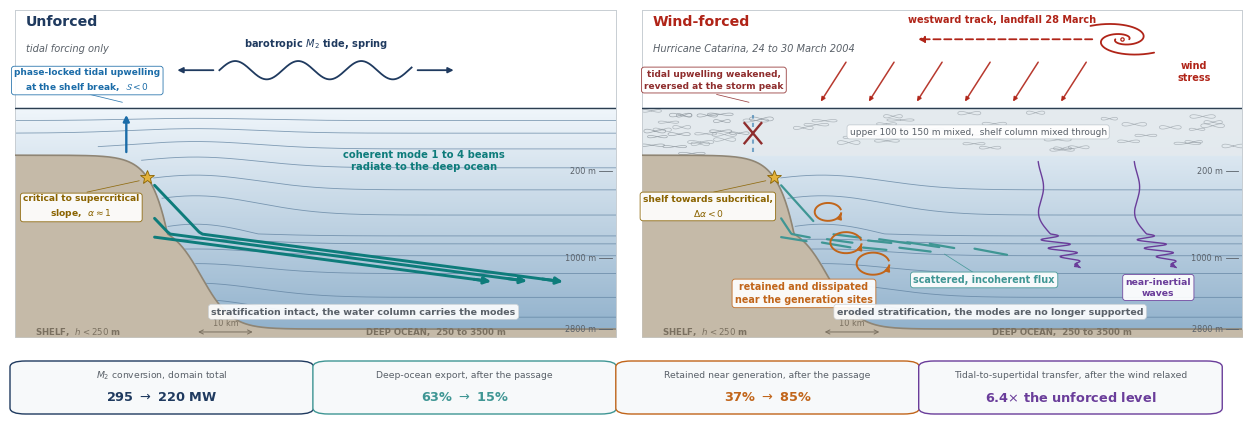

This figure's Python source:
"""
Graphical abstract for

  Reorganisation of internal tide energetics by Hurricane Catarina
  over the critical slope of the South Brazil Bight
  Dialectaquiz, Mazzini and Dottori

Two cross-margin schematics, unforced and wind-forced, drawn on identical
geometry, so every difference between the panels is a result of the paper.
The depth axis is stretched over the upper 400 m, where the storm mixing
acts, and compressed below, so the shelf, the slope and the basin all stay
legible in one frame. The four headline numbers sit in the footer strip.

Figure proportion 13 x 5.6 in at 400 dpi, 5200 x 2240 px, above the Elsevier
graphical abstract minimum of 1328 x 531 px.

Outputs graphical_abstract.png and graphical_abstract.pdf.
"""

import numpy as np
import matplotlib
matplotlib.use("Agg")
import matplotlib.pyplot as plt
from matplotlib.colors import LinearSegmentedColormap
from matplotlib.patches import FancyArrowPatch, FancyBboxPatch

# ----------------------------------------------------------------- palette
C_SURF = "#f0f6fb"      # near-surface water
C_DEEP = "#8fb0cb"      # deep water
C_BED = "#c5baa8"       # sea bed
C_BEDE = "#8f8574"      # sea bed edge
C_ISO = "#5d7f9e"       # density surfaces
C_BT = "#1f3a5f"        # barotropic tide
C_BEAM = "#0e7c7b"      # coherent baroclinic beams
C_FRAG = "#3f9694"      # scattered baroclinic flux
C_STORM = "#b02418"     # hurricane, wind stress
C_NIW = "#6a3d9a"       # near-inertial waves
C_DISS = "#c1651a"      # local retention, downscale transfer
C_CRIT = "#8a6300"      # criticality
C_UPW = "#1b6ca8"       # tidal upwelling
C_MIX = "#e4eaee"       # mixed, unstratified water
C_TXT = "#141414"
C_MUTE = "#5a6169"

plt.rcParams.update({
	"font.family": "DejaVu Sans",
	"font.size": 7.4,
	"text.color": C_TXT,
	"axes.linewidth": 0.7,
	"pdf.fonttype": 42,
	"ps.fonttype": 42,
})

# ---------------------------------------------------------------- geometry
XMAX = 100.0            # km across the margin
AIR = 430.0             # plot units above the sea surface
WATER = 1000.0          # plot units, surface to the deepest bed
ZBREAK, FBREAK = 400.0, 0.55    # stretch the top 400 m over 55% of the panel
HMAX = 3000.0
XSB, HSHELF, HDEEP = 22.0, 150.0, 2800.0
RAY = -20.0             # metres of descent per kilometre, M2 characteristic


def T(z):
	"""Real depth in metres to plot units, piecewise linear."""
	d = -np.asarray(z, dtype=float)
	shallow = -(d / ZBREAK) * FBREAK
	deep = -(FBREAK + (1.0 - FBREAK) * (d - ZBREAK) / (HMAX - ZBREAK))
	return np.where(d <= ZBREAK, shallow, deep) * WATER


def bed(x):
	return -(HSHELF + (HDEEP - HSHELF) * 0.5 * (1.0 + np.tanh((x - 31.0) / 5.0)))


# ------------------------------------------------------------- primitives
def water_gradient(ax):
	grad = np.linspace(0, 1, 512).reshape(-1, 1)
	cmap = LinearSegmentedColormap.from_list("sea", [C_DEEP, C_SURF])
	ax.imshow(grad, extent=[0, XMAX, -WATER, 0], aspect="auto", cmap=cmap,
			  origin="lower", zorder=0, interpolation="bilinear")


def draw_bed(ax):
	x = np.linspace(0, XMAX, 800)
	ax.fill_between(x, T(bed(x)), -WATER, color=C_BED, zorder=3, lw=0)
	ax.plot(x, T(bed(x)), color=C_BEDE, lw=1.2, zorder=3.1)


def isopycnals(ax, levels, x0=0.0, alpha=0.75, lw=0.6):
	x = np.linspace(x0, XMAX, 500)
	for z0 in levels:
		z = z0 - 0.18 * z0 * np.exp(-((x - 30.0) / 15.0) ** 2)
		z = np.where(z > bed(x) + 30, z, np.nan)
		ax.plot(x, T(z), color=C_ISO, lw=lw, alpha=alpha, zorder=2)


def turbulence(ax, x0, x1, ytop, ybot, n=30, seed=0, color="#8b949b", alpha=0.6):
	rng = np.random.default_rng(seed)
	t = np.linspace(0, 2 * np.pi, 60)
	for _ in range(n):
		cx, cy = rng.uniform(x0, x1), rng.uniform(ybot, ytop)
		w, h = rng.uniform(1.3, 2.4), rng.uniform(9, 17)
		ax.plot(cx + w * np.sin(t), cy + h * np.sin(t) * np.cos(t),
				color=color, lw=0.5, alpha=alpha, zorder=2.4)


def arrow(ax, p0, p1, color, lw=1.5, ls="-", mut=7, alpha=1.0, z=5):
	ax.add_patch(FancyArrowPatch(p0, p1, arrowstyle="-|>", mutation_scale=mut,
								 lw=lw, ls=ls, color=color, alpha=alpha,
								 shrinkA=0, shrinkB=0, zorder=z))


def leader(ax, p0, p1, color):
	ax.annotate("", xy=p1, xytext=p0, zorder=7,
				arrowprops=dict(arrowstyle="-", lw=0.55, color=color, alpha=0.9))


def ray(ax, x0, z0, length, color, lw=2.1, mut=10):
	xs = np.linspace(x0, x0 + length, 120)
	ys = T(z0 + RAY * (xs - x0))
	ax.plot(xs[:-1], ys[:-1], color=color, lw=lw, zorder=5,
			solid_capstyle="round")
	arrow(ax, (xs[-7], ys[-7]), (xs[-1], ys[-1]), color, lw=lw, mut=mut)


def wave_train(ax, x0, z0, z1, dx=7.0, amp=2.2, ncyc=5, color=C_NIW, lw=1.0):
	t = np.linspace(0, 1, 300)
	xs = x0 + dx * t + amp * np.sin(2 * np.pi * ncyc * t) * np.sin(np.pi * t)
	ys = T(z0 + (z1 - z0) * t)
	ax.plot(xs, ys, color=color, lw=lw, zorder=4.5, solid_capstyle="round")
	arrow(ax, (xs[-8], ys[-8]), (xs[-1], ys[-1]), color, lw=lw, mut=7, z=4.5)


def tag(ax, x, y, text, color, ha="center", va="center", fs=6.6,
		weight="bold", alpha=0.92, pad=0.30):
	ax.text(x, y, text, color=color, ha=ha, va=va, fontsize=fs,
			fontweight=weight, zorder=8, linespacing=1.35,
			bbox=dict(boxstyle=f"round,pad={pad}", fc="white", ec=color,
					  lw=0.6, alpha=alpha))


def hurricane(ax, cx, cy, r=3.4, yscale=11.0, color=C_STORM):
	th = np.linspace(0, 1.75 * np.pi, 200)
	rr = r * 0.34 * np.exp(0.34 * th)
	for s in (1, -1):
		ax.plot(cx + s * rr * np.cos(th), cy + s * rr * np.sin(th) * yscale,
				color=color, lw=1.3, zorder=7, solid_capstyle="round")
	ax.plot([cx], [cy], marker="o", ms=2.4, color="white", mec=color,
			mew=0.9, zorder=7.1)


def panel_frame(ax, title, subtitle, tcolor):
	ax.set_xlim(0, XMAX)
	ax.set_ylim(-WATER, AIR)
	ax.set_xticks([])
	ax.set_yticks([])
	for s in ax.spines.values():
		s.set_color("#c8ced3")
	ax.axhline(0, color="#2c3e50", lw=1.0, zorder=4)
	ax.text(1.8, AIR - 22, title, fontsize=10.2, fontweight="bold",
			color=tcolor, va="top", zorder=9)
	ax.text(1.8, AIR - 150, subtitle, fontsize=7.1, color=C_MUTE, va="top",
			zorder=9, style="italic")


def footer(ax, note, note_color=C_MUTE):
	for d, lab in [(200, "200 m"), (1000, "1000 m"), (2800, "2800 m")]:
		y = T(-d)
		ax.plot([97.2, 99.3], [y, y], color=C_MUTE, lw=0.6, zorder=6)
		ax.text(96.7, y, lab, fontsize=5.9, color=C_MUTE, ha="right",
				va="center", zorder=6)
	ax.text(10.5, -978, "SHELF,  $h < 250$ m", fontsize=6.2, color="#7a7060",
			ha="center", va="center", zorder=6, fontweight="bold")
	ax.text(70.0, -978, "DEEP OCEAN,  250 to 3500 m", fontsize=6.2,
			color="#7a7060", ha="center", va="center", zorder=6,
			fontweight="bold")
	ax.annotate("", xy=(30, -978), xytext=(40, -978),
				arrowprops=dict(arrowstyle="<->", lw=0.7, color="#7a7060"))
	ax.text(35, -958, "10 km", fontsize=5.9, color="#7a7060", ha="center",
			va="bottom", zorder=6)
	ax.text(58, -890, note, color=note_color, fontsize=6.8, ha="center",
			va="center", zorder=8, linespacing=1.3, fontweight="bold",
			bbox=dict(boxstyle="round,pad=0.32", fc="white", ec="#c8ced3",
					  lw=0.5, alpha=0.90))


# ================================================================== figure
fig = plt.figure(figsize=(13.0, 5), dpi=400)
fig.patch.set_facecolor("white")
axL = fig.add_axes([0.028, 0.180, 0.462, 0.655])
axR = fig.add_axes([0.510, 0.180, 0.462, 0.655])

# ------------------------------------------------------------- left panel
water_gradient(axL)
isopycnals(axL, [-40, -80, -130, -190, -260, -340, -450, -650, -950,
				 -1400, -2000, -2500])
draw_bed(axL)
panel_frame(axL, "Unforced", "tidal forcing only", C_BT)

xt = np.linspace(34, 66, 300)
axL.plot(xt, 165 + 40 * np.sin(2 * np.pi * (xt - 34) / 10.5), color=C_BT,
		 lw=1.3, zorder=6)
arrow(axL, (67, 165), (73, 165), C_BT, lw=1.3, mut=8, z=6)
arrow(axL, (33, 165), (27, 165), C_BT, lw=1.3, mut=8, z=6)
axL.text(50, 268, "barotropic $M_2$ tide, spring", color=C_BT, fontsize=7.1,
		 ha="center", fontweight="bold", zorder=8)

arrow(axL, (18.5, T(-140)), (18.5, T(-22)), C_UPW, lw=1.7, mut=9, z=6)
leader(axL, (12.0, 62), (18.3, 22), C_UPW)
tag(axL, 12.0, 122, "phase-locked tidal upwelling\nat the shelf break,  "
					"$\\mathcal{S} < 0$", C_UPW, fs=6.5)

axL.plot([XSB], [T(bed(XSB))], marker="*", ms=10, color="#e3b23c",
		 mec=C_CRIT, mew=0.6, zorder=6)
leader(axL, (11.5, -370), (XSB - 0.9, T(bed(XSB)) - 12), C_CRIT)
tag(axL, 11.0, -430, "critical to supercritical\nslope,  $\\alpha \\approx 1$",
	C_CRIT)

for zoff, length in [(-25, 68), (-130, 62), (-260, 56)]:
	ray(axL, XSB + 1.2, bed(XSB) + zoff, length, C_BEAM)
axL.text(68, -270, "coherent mode 1 to 4 beams\nradiate to the deep ocean",
		 color=C_BEAM, fontsize=7.2, fontweight="bold", ha="center", zorder=8,
		 linespacing=1.35)

footer(axL, "stratification intact, the water column carries the modes")

# ------------------------------------------------------------ right panel
water_gradient(axR)
isopycnals(axR, [-260, -340, -450, -650, -950, -1400, -2000, -2500], x0=14)
xx = np.linspace(0, XMAX, 600)
axR.fill_between(xx, np.maximum(T(bed(xx)), T(-150)), 0.0, color=C_MIX,
				 alpha=0.95, zorder=2.2, lw=0)
turbulence(axR, 1.5, 98.5, -8, T(-140), n=44, seed=3)
turbulence(axR, 1.5, 20.0, -8, T(-145), n=14, seed=7, alpha=0.75)
draw_bed(axR)
panel_frame(axR, "Wind-forced", "Hurricane Catarina, 24 to 30 March 2004",
			C_STORM)

hurricane(axR, 80.0, 300.0)
arrow(axR, (75.0, 300), (46.0, 300), C_STORM, lw=1.3, ls=(0, (4, 2)), mut=9, z=7)
axR.text(60, 372, "westward track, landfall 28 March", color=C_STORM,
		 fontsize=7.0, ha="center", fontweight="bold", zorder=8)
for x0 in np.arange(34, 82, 8.0):
	arrow(axR, (x0, 200), (x0 - 4.2, 28), C_STORM, lw=1.1, mut=6, alpha=0.9, z=6)
axR.text(92.0, 120, "wind\nstress", color=C_STORM, fontsize=7.0,
		 fontweight="bold", ha="center", zorder=8, linespacing=1.3)

axR.plot([18.5, 18.5], [T(-140), T(-22)], color=C_UPW, lw=1.5, ls=(0, (2, 2)),
		 alpha=0.55, zorder=5)
axR.plot([17.1, 19.9], [T(-112), T(-48)], color="#8f2d2d", lw=1.7, zorder=6)
axR.plot([17.1, 19.9], [T(-48), T(-112)], color="#8f2d2d", lw=1.7, zorder=6)
leader(axR, (12.0, 62), (18.3, 22), "#8f2d2d")
tag(axR, 12.0, 122, "tidal upwelling weakened,\nreversed at the storm peak",
	"#8f2d2d", fs=6.5)

axR.text(56, T(-76), "upper 100 to 150 m mixed,  shelf column mixed through",
		 color=C_MUTE, fontsize=6.5, ha="center", va="center", zorder=8,
		 bbox=dict(boxstyle="round,pad=0.28", fc="white", ec="#b9c2c8",
				   lw=0.5, alpha=0.93))

axR.plot([XSB], [T(bed(XSB))], marker="*", ms=10, color="#e3b23c",
		 mec=C_CRIT, mew=0.6, zorder=6)
leader(axR, (11.5, -370), (XSB - 0.9, T(bed(XSB)) - 12), C_CRIT)
tag(axR, 11.0, -430, "shelf towards subcritical,\n$\\Delta\\alpha < 0$", C_CRIT)

rng = np.random.default_rng(4)
for zoff, length in [(-25, 34), (-130, 28), (-260, 24)]:
	xc, zc, used = XSB + 1.2, bed(XSB) + zoff, 0.0
	while used < length:
		L = rng.uniform(3.0, 5.5)
		xs = np.linspace(xc, xc + L, 30)
		zs = zc + RAY * (xs - xc) * rng.uniform(0.6, 1.5)
		axR.plot(xs, T(zs), color=C_FRAG, lw=1.6, zorder=5,
				 solid_capstyle="round")
		gap = rng.uniform(1.8, 3.4)
		zc, xc = zs[-1] + rng.uniform(-60, 60), xc + L + gap
		used += L + gap
leader(axR, (56, T(-1450)), (50, T(-870)), C_FRAG)
tag(axR, 57, T(-1560), "scattered, incoherent flux", C_FRAG, fs=6.9)

for cx, cy, r in [(31.0, T(-330), 0.85), (34.0, T(-620), 1.0),
				  (38.5, T(-1150), 1.05)]:
	th = np.linspace(0.3, 1.95 * np.pi, 140)
	xs, ys = cx + 2.6 * r * np.cos(th), cy + 46 * r * np.sin(th)
	axR.plot(xs, ys, color=C_DISS, lw=1.4, zorder=5.5)
	arrow(axR, (xs[-4], ys[-4]), (xs[-1], ys[-1]), C_DISS, lw=1.4, mut=7, z=5.5)
tag(axR, 27.0, T(-1900), "retained and dissipated\nnear the generation sites",
	C_DISS, fs=6.9)

for x0 in (66.0, 82.0):
	wave_train(axR, x0, -170, -1250)
tag(axR, 86.0, T(-1750), "near-inertial\nwaves", C_NIW, fs=6.7)

footer(axR, "eroded stratification, the modes are no longer supported")

# --------------------------------------------------------------- headline
#fig.text(0.5, 0.975, "Hurricane Catarina turns an exporting internal tide "
					 #"into a locally dissipating one over the South Brazil Bight",
		 #ha="center", va="top", fontsize=11.6, fontweight="bold", color=C_TXT)
#fig.text(0.5, 0.922, "Twin 1-km ROMS simulations, identical except for the "
					 #"atmospheric forcing, spanning the passage during spring tide",
		 #ha="center", va="top", fontsize=7.9, color=C_MUTE, style="italic")
#
## ------------------------------------------------------------------ chips
chips = [
	("$M_2$ conversion, domain total", "295 $\\rightarrow$ 220 MW", C_BT),
	("Deep-ocean export, after the passage", "63% $\\rightarrow$ 15%", C_FRAG),
	("Retained near generation, after the passage", "37% $\\rightarrow$ 85%", C_DISS),
	("Tidal-to-supertidal transfer, after the wind relaxed",
	 "6.4$\\times$ the unforced level", C_NIW),
]
x0, w, gap = 0.028, 0.2255, 0.0075
for i, (lab, val, col) in enumerate(chips):
	xc = x0 + i * (w + gap)
	fig.patches.append(FancyBboxPatch(
		(xc, 0.030), w, 0.098, boxstyle="round,pad=0.004,rounding_size=0.012",
		transform=fig.transFigure, fc="#f7f9fa", ec=col, lw=1.0, zorder=1))
	fig.text(xc + w / 2, 0.104, lab, ha="center", va="center", fontsize=6.7,
			 color=C_MUTE)
	fig.text(xc + w / 2, 0.059, val, ha="center", va="center", fontsize=9.3,
			 color=col, fontweight="bold")

fig.savefig("graphical_abstract.pdf", facecolor="white",dpi = 400)
print("saved")
